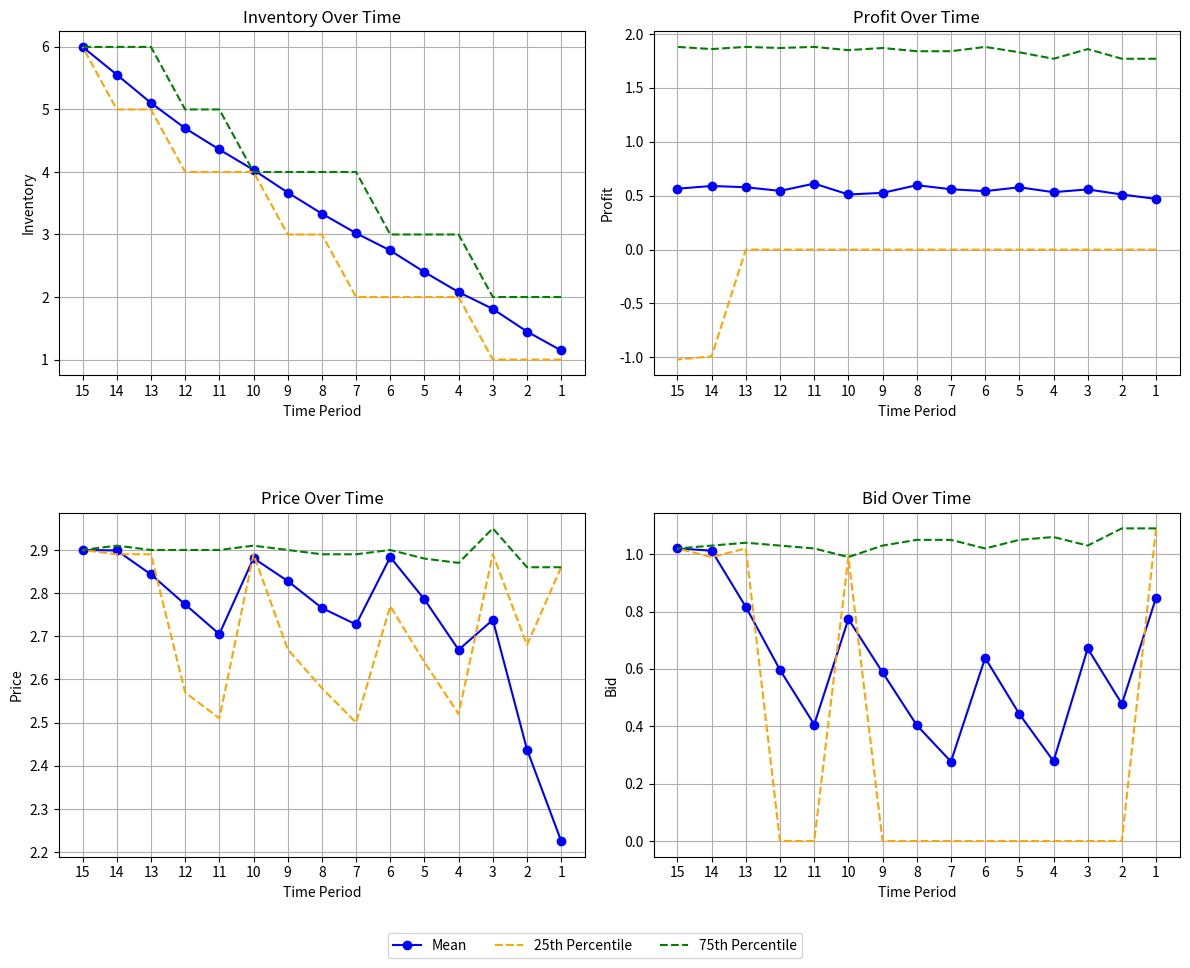

This chart was generated by the following Python code:
import numpy as np
import scipy.stats as stats
from scipy.optimize import minimize
import matplotlib.pyplot as plt

# Parameters
alpha_X = 2
beta_X = 3.35
T = 15
Y_max = 6
n_sim = 1000

# Initialize arrays
pi_ans = np.zeros((n_sim + 1, T + 1))
price_p_ans = np.zeros((n_sim + 1, T + 1))
bid_b_ans = np.zeros((n_sim + 1, T + 1))
Y_max_ans = np.zeros((n_sim + 1, T + 1))

# Functions
def mu_b(b):
    return 0.4 * b

def lambda_b(b):
    return (1 + 0.4 * np.exp(4 - 4 * b)) / (1 + np.exp(4 - 4 * b))

def sigma_b(b):
    return 1 + 0.1 * b

def F_p_given_b(p, b):
    surplus = (p - mu_b(b)) / sigma_b(b)
    surplus = np.maximum(surplus, 0)
    return stats.weibull_min.cdf(surplus, c=alpha_X, scale=beta_X)

# Initialize matrices
pi = np.zeros((Y_max + 1, T + 1))
bid_b = np.zeros((Y_max + 1, T + 1))
price_p = np.zeros((Y_max + 1, T + 1))
p_of_purchase = np.zeros((Y_max + 1, T + 1))
p_of_click = np.zeros((Y_max + 1, T + 1))

# Optimization
for t in range(1, T + 1):
    for y in range(1, Y_max + 1):
        def objective(x):
            b, p = x[0], x[1]
            term1 = (1 - lambda_b(b)) * pi[y, t - 1]
            term2 = lambda_b(b) * F_p_given_b(p, b) * (pi[y, t - 1] - b)
            term3 = lambda_b(b) * (1 - F_p_given_b(p, b)) * (p + pi[y - 1, t - 1] - b)
            return -(term1 + term2 + term3)

        result = minimize(objective, x0=[1.0, 2.0], bounds=[(0, None), (0, None)], method='L-BFGS-B')
        pi[y, t] = round(-result.fun, 2)
        bid_b[y, t] = round(result.x[0], 2)
        price_p[y, t] = round(result.x[1], 2)

# Compute probabilities
for row in range(1, Y_max + 1):
    for col in range(1, T + 1):
        p_of_purchase[row, col] = 1 - F_p_given_b(price_p[row, col], bid_b[row, col])
        p_of_click[row, col] = lambda_b(bid_b[row, col])

# Simulation
for iter in range(n_sim + 1):
    rows, cols = p_of_purchase.shape
    price_p_ans[iter, -1] = price_p[rows - 1, cols - 1]
    bid_b_ans[iter, -1] = bid_b[rows - 1, cols - 1]
    Y_max_ans[iter, -1] = Y_max
    loop_exited = False

    for i in range(rows - 1, -1, -1):
        for j in range(cols - 1, -1, -1):
            r_click = np.random.rand()
            r_purchase = np.random.rand()

            if r_click < p_of_click[i, j]:
                if r_purchase < p_of_purchase[i, j]:
                    pi_ans[iter, j] = price_p[i, j] - bid_b[i, j]
                    j -= 1
                    i -= 1
                    if i >= 0 and j >= 0:
                        price_p_ans[iter, j] = price_p[i, j]
                        bid_b_ans[iter, j] = bid_b[i, j]
                        Y_max_ans[iter, j] = Y_max_ans[iter, j + 1] - 1
                    continue
                else:
                    if j < 0:
                        loop_exited = True
                        break
                    pi_ans[iter, j] = -bid_b[i, j]
                    if j <= 0:
                        loop_exited = True
                        break
                    j -= 1
                    if j >= 0:
                        price_p_ans[iter, j] = price_p[i, j]
                        bid_b_ans[iter, j] = bid_b[i, j]
                        Y_max_ans[iter, j] = Y_max_ans[iter, j + 1]
            else:
                if j < 0:
                    loop_exited = True
                    break
                pi_ans[iter, j] = 0
                if j <= 0:
                    loop_exited = True
                    break
                j -= 1
                if j >= 0:
                    price_p_ans[iter, j] = price_p[i, j]
                    bid_b_ans[iter, j] = bid_b[i, j]
                    Y_max_ans[iter, j] = Y_max_ans[iter, j + 1]

        if i < 0 or loop_exited:
            break

# Plotting with percentiles
def plot_with_percentiles(data_arrays, titles, y_labels):
    fig, axs = plt.subplots(2, 2, figsize=(12, 10))
    lines, labels = [], []

    for data_array, title, y_label, ax in zip(data_arrays, titles, y_labels, axs.flat):
        data_array = np.array(data_array)
        data_array = np.delete(data_array, 0, axis=1)
        p25 = np.percentile(data_array, 25, axis=0)
        p75 = np.percentile(data_array, 75, axis=0)
        mean_vals = np.mean(data_array, axis=0)
        x_vals = list(range(1, data_array.shape[1] + 1))

        l1, = ax.plot(x_vals, mean_vals, marker='o', color='blue', label="Mean")
        l2, = ax.plot(x_vals, p25, linestyle='--', color='orange', label="25th Percentile")
        l3, = ax.plot(x_vals, p75, linestyle='--', color='green', label="75th Percentile")

        ax.set_title(title)
        ax.set_xlabel("Time Period")
        ax.set_ylabel(y_label)
        ax.set_xticks(x_vals)
        ax.grid()
        ax.invert_xaxis()

        if not lines:
            lines = [l1, l2, l3]
            labels = [line.get_label() for line in lines]

    fig.legend(lines, labels, loc='lower center', ncol=3, bbox_to_anchor=(0.5, 0.03))
    plt.tight_layout(rect=[0, 0.08, 1, 1])
    plt.subplots_adjust(hspace=0.4)
    plt.show()

# Plot results
plot_with_percentiles(
    [Y_max_ans, pi_ans, price_p_ans, bid_b_ans],
    ["Inventory Over Time", "Profit Over Time", "Price Over Time", "Bid Over Time"],
    ["Inventory", "Profit", "Price", "Bid"]
)
